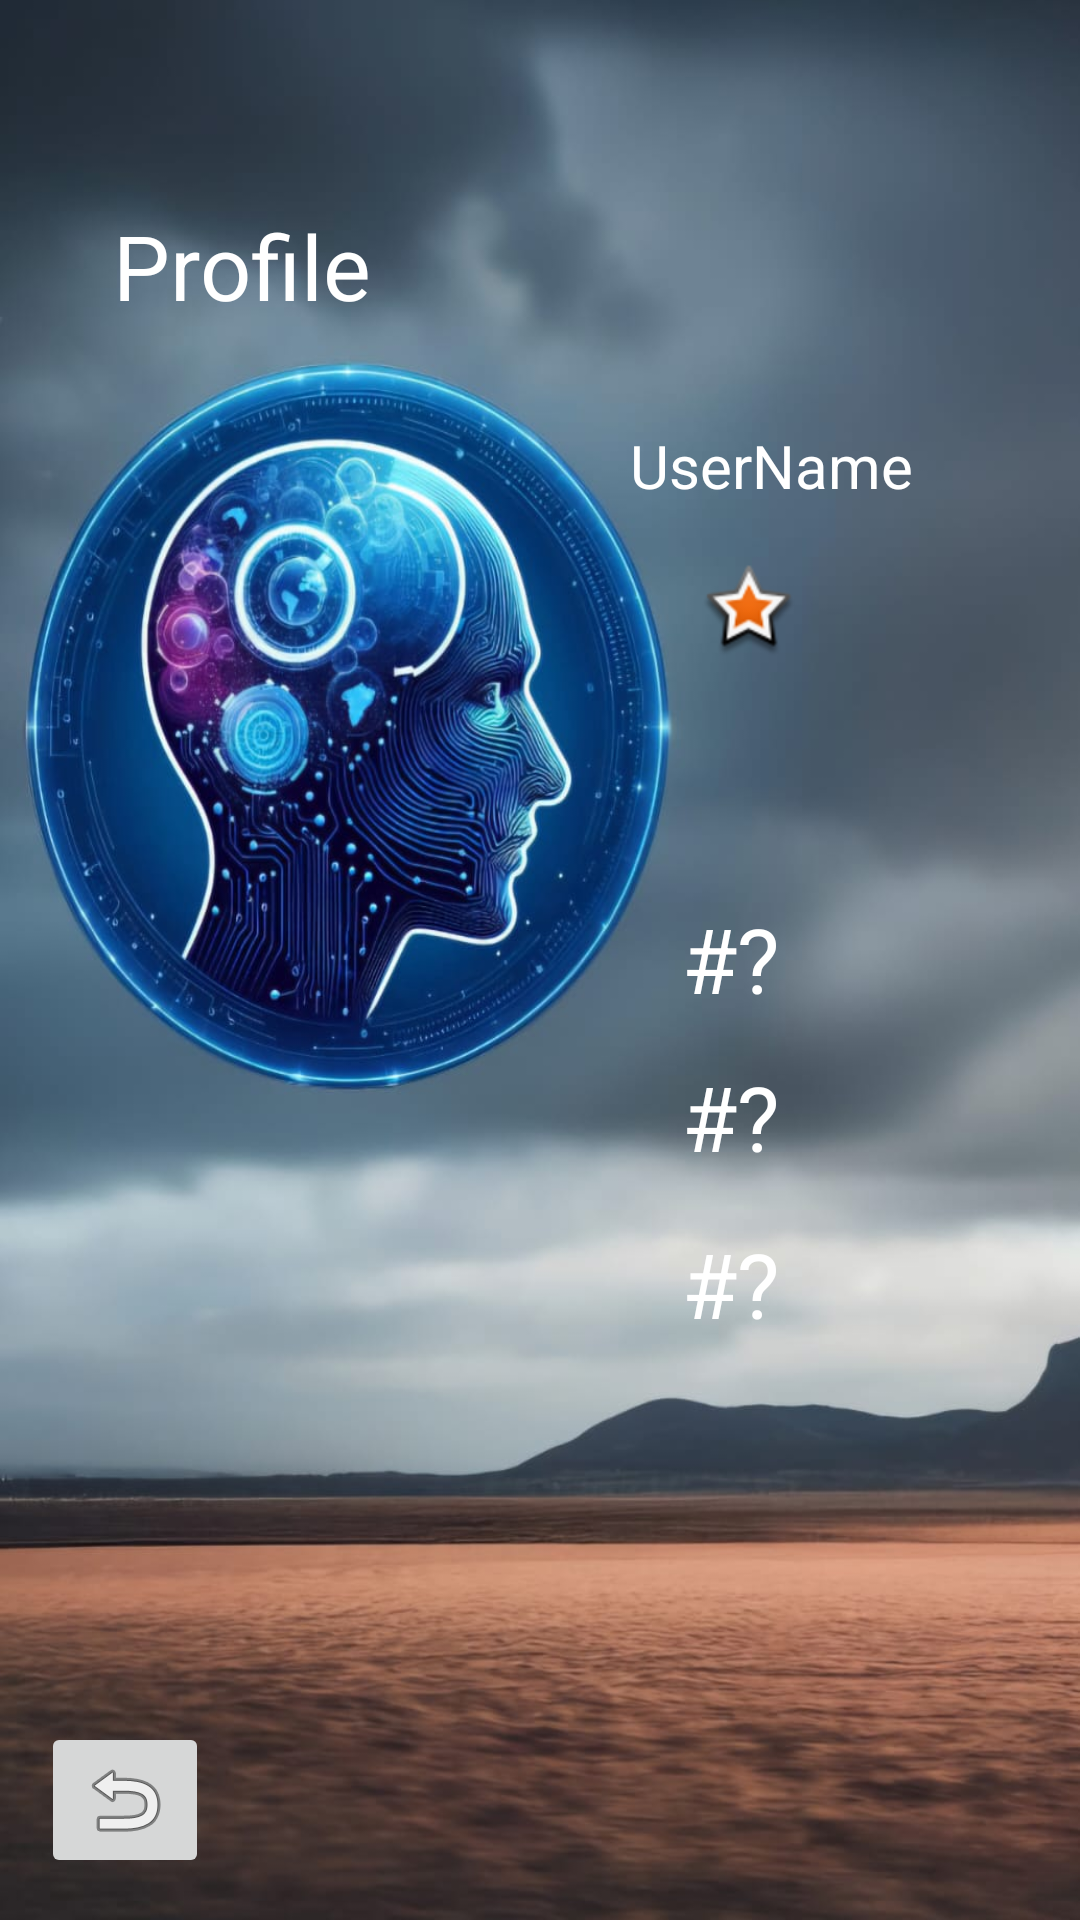

Write the Android layout XML for this screen, with the resource values it uses.
<!-- AndroidManifest.xml: application theme Theme.OrLeviProjectJava -->
<!-- res/layout/activity_profile.xml -->
<?xml version="1.0" encoding="utf-8"?>
<androidx.constraintlayout.widget.ConstraintLayout xmlns:android="http://schemas.android.com/apk/res/android"
    xmlns:app="http://schemas.android.com/apk/res-auto"
    xmlns:tools="http://schemas.android.com/tools"
    android:layout_width="match_parent"
    android:layout_height="match_parent"
    android:background="@drawable/profileai"
    tools:context=".ProfileActivity">

    <TextView
        android:id="@+id/textViewProfile"
        android:layout_width="wrap_content"
        android:layout_height="wrap_content"
        android:text="Profile"
        android:textSize="30dp"
        android:textColor="@color/white"
        app:layout_constraintBottom_toBottomOf="parent"
        app:layout_constraintEnd_toEndOf="parent"
        app:layout_constraintHorizontal_bias="0.138"
        app:layout_constraintStart_toStartOf="parent"
        app:layout_constraintTop_toTopOf="parent"
        app:layout_constraintVertical_bias="0.114" />


    <TextView
        android:id="@+id/UserNameProfile"
        android:layout_width="wrap_content"
        android:layout_height="wrap_content"
        android:text="UserName"
        android:textSize="20dp"
        android:textColor="@color/white"
        app:layout_constraintBottom_toBottomOf="parent"
        app:layout_constraintEnd_toEndOf="parent"
        app:layout_constraintHorizontal_bias="0.791"
        app:layout_constraintStart_toStartOf="parent"
        app:layout_constraintTop_toTopOf="parent"
        app:layout_constraintVertical_bias="0.231" />

    <TextView
        android:id="@+id/NumImages"
        android:layout_width="wrap_content"
        android:layout_height="wrap_content"
        android:text="#?"
        android:textSize="30dp"
        android:textColor="@color/white"
        app:layout_constraintBottom_toBottomOf="parent"
        app:layout_constraintEnd_toEndOf="parent"
        app:layout_constraintHorizontal_bias="0.695"
        app:layout_constraintStart_toStartOf="parent"
        app:layout_constraintTop_toTopOf="parent"
        app:layout_constraintVertical_bias="0.499" />

    <TextView
        android:id="@+id/NumLikes"
        android:layout_width="wrap_content"
        android:layout_height="wrap_content"
        android:text="#?"
        android:textSize="30dp"
        android:textColor="@color/white"
        app:layout_constraintBottom_toBottomOf="parent"
        app:layout_constraintEnd_toEndOf="parent"
        app:layout_constraintHorizontal_bias="0.695"
        app:layout_constraintStart_toStartOf="parent"
        app:layout_constraintTop_toTopOf="parent"
        app:layout_constraintVertical_bias="0.587" />

    <TextView
        android:id="@+id/premiumStatusText"
        android:layout_width="wrap_content"
        android:layout_height="wrap_content"
        android:text="#?"
        android:textSize="30dp"
        android:textColor="@color/white"
        app:layout_constraintBottom_toBottomOf="parent"
        app:layout_constraintEnd_toEndOf="parent"
        app:layout_constraintHorizontal_bias="0.695"
        app:layout_constraintStart_toStartOf="parent"
        app:layout_constraintTop_toTopOf="parent"
        app:layout_constraintVertical_bias="0.68" />

    <ImageButton
        android:id="@+id/ReturnFProfile"
        android:layout_width="wrap_content"
        android:layout_height="wrap_content"
        android:clickable="true"
        android:onClick="ReturnTH"
        app:layout_constraintBottom_toBottomOf="parent"
        app:layout_constraintEnd_toEndOf="parent"
        app:layout_constraintHorizontal_bias="0.045"
        app:layout_constraintStart_toStartOf="parent"
        app:layout_constraintTop_toTopOf="parent"
        app:layout_constraintVertical_bias="0.976"
        app:srcCompat="@android:drawable/ic_menu_revert" />

    <ImageView
        android:id="@+id/premiumBadge"
        android:layout_width="wrap_content"
        android:layout_height="wrap_content"
        app:layout_constraintBottom_toBottomOf="parent"
        app:layout_constraintEnd_toEndOf="parent"
        app:layout_constraintHorizontal_bias="0.712"
        app:layout_constraintStart_toStartOf="parent"
        app:layout_constraintTop_toTopOf="parent"
        app:layout_constraintVertical_bias="0.309"
        app:srcCompat="@android:drawable/star_big_on" />

</androidx.constraintlayout.widget.ConstraintLayout>
<!-- resources referenced by this layout -->
<resources>
  <!-- drawable profileai: jpg bitmap (drawable, 115768 bytes) -->
  <style name="Theme.OrLeviProjectJava" parent="Base.Theme.OrLeviProjectJava" />
  <style name="Base.Theme.OrLeviProjectJava" parent="Theme.Material3.DayNight.NoActionBar">
          
          
      </style>
  <!-- not gathered from this repository: default colours our renderer supplied (Android Studio template values) -->
  <color name="white">#FFFFFFFF</color>
</resources>
